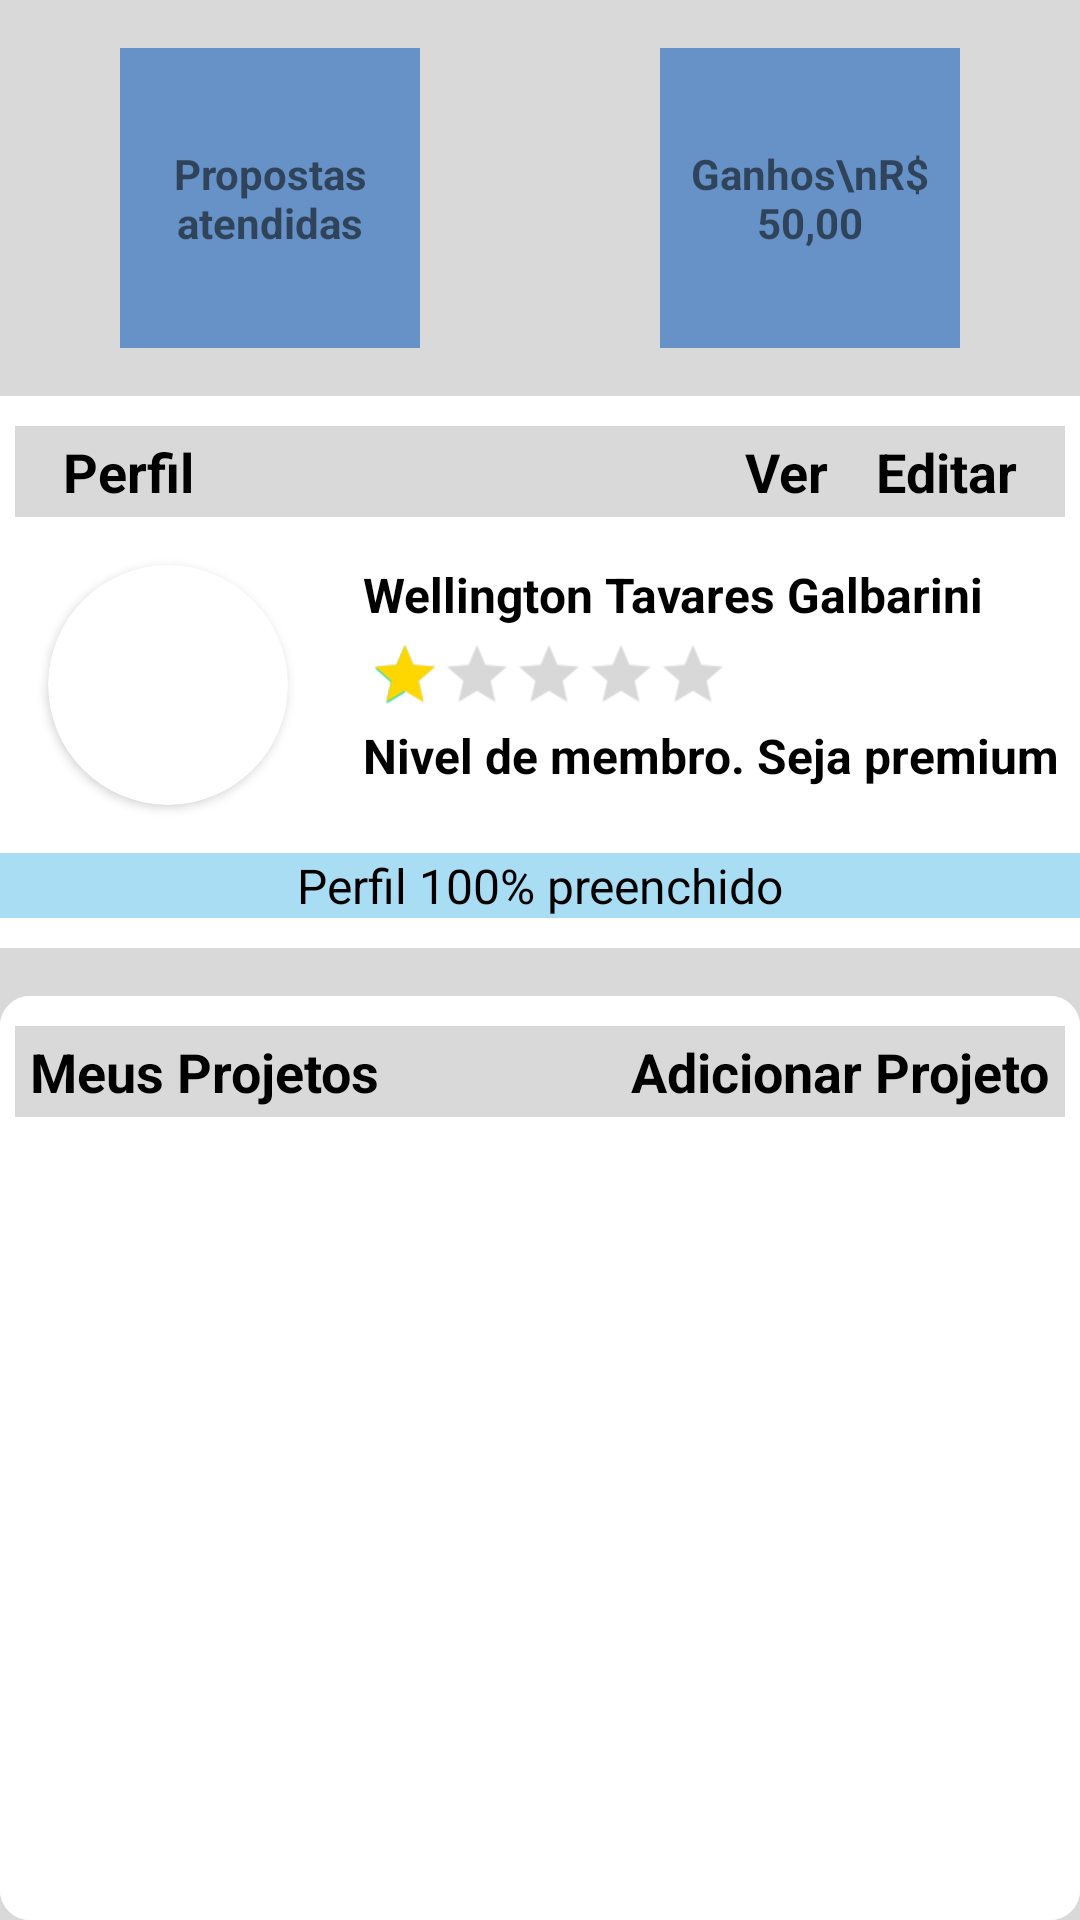

Android layout source for this screen:
<!-- AndroidManifest.xml: application theme Theme.NeedDroneAppOfc -->
<!-- res/layout/fragment_dashboard.xml -->
<?xml version="1.0" encoding="utf-8"?>
<androidx.constraintlayout.widget.ConstraintLayout xmlns:android="http://schemas.android.com/apk/res/android"
    xmlns:app="http://schemas.android.com/apk/res-auto"
    xmlns:tools="http://schemas.android.com/tools"
    android:id="@+id/main"
    android:layout_width="match_parent"
    android:layout_height="match_parent"
    android:background="@color/gray"
    tools:context=".ui.dashboard.DashboardFragment">

    <LinearLayout
        android:id="@+id/containerCards"
        android:layout_width="match_parent"
        android:layout_height="wrap_content"
        android:gravity="center"
        android:padding="16dp"
        app:layout_constraintTop_toTopOf="parent">
        <TextView
            android:id="@+id/tvPropostas"
            android:layout_width="100dp"
            android:layout_height="100dp"
            android:background="@color/blueFirst"
            android:layout_marginEnd="40dp"
            android:gravity="center"
            android:textStyle="bold"
            android:text="Propostas atendidas"/>
        <TextView
            android:id="@+id/tvDinheiro"
            android:layout_width="100dp"
            android:layout_height="100dp"
            android:background="@color/blueFirst"
            android:layout_marginStart="40dp"
            android:gravity="center"
            android:textStyle="bold"
            android:text="Ganhos\nR$ 50,00"/>
    </LinearLayout>

    <androidx.constraintlayout.widget.ConstraintLayout
        android:id="@+id/container_perfil"
        android:layout_width="match_parent"
        android:layout_height="wrap_content"
        android:paddingVertical="10dp"
        app:layout_constraintTop_toBottomOf="@+id/containerCards"
        tools:ignore="MissingConstraints"
        android:background="@color/white">
        <androidx.constraintlayout.widget.ConstraintLayout
            android:id="@+id/container_buttons_perfil"
            android:layout_width="match_parent"
            android:layout_height="wrap_content"
            android:background="@color/gray"
            android:paddingVertical="3dp"
            android:layout_marginHorizontal="5dp"
            android:paddingHorizontal="16dp">

            <TextView
                android:id="@+id/textView19"
                android:layout_width="wrap_content"
                android:layout_height="wrap_content"
                android:text="Perfil"
                android:textColor="@color/black"
                android:textSize="18sp"
                android:textStyle="bold" />

            <TextView
                android:id="@+id/linkVer"
                android:layout_width="wrap_content"
                android:layout_height="wrap_content"
                android:text="Ver"
                android:textStyle="bold"
                android:textColor="@color/black"
                android:textSize="18sp"
                android:layout_marginEnd="16dp"
                app:layout_constraintEnd_toStartOf="@+id/linkEditar" />

            <TextView
                android:id="@+id/linkEditar"
                android:layout_width="wrap_content"
                android:layout_height="wrap_content"
                android:text="Editar"
                android:textStyle="bold"
                android:textColor="@color/black"
                android:textSize="18sp"
                app:layout_constraintEnd_toEndOf="parent" />
        </androidx.constraintlayout.widget.ConstraintLayout>

        <androidx.cardview.widget.CardView
            android:id="@+id/cardView"
            android:layout_width="wrap_content"
            android:layout_height="wrap_content"
            android:layout_marginStart="16dp"
            android:layout_marginTop="16dp"
            android:background="@drawable/ic_person_24"
            app:cardCornerRadius="100dp"
            app:layout_constraintStart_toStartOf="parent"
            app:layout_constraintTop_toBottomOf="@+id/container_buttons_perfil">

            <ImageView
                android:id="@+id/imageViewProfile"
                android:layout_width="80dp"
                android:layout_height="80dp"
                android:src="@drawable/logo" />
        </androidx.cardview.widget.CardView>

        <LinearLayout
            android:layout_width="wrap_content"
            android:layout_height="wrap_content"
            android:layout_marginStart="25dp"
            android:orientation="vertical"
            android:layout_marginTop="5dp"
            app:layout_constraintBottom_toTopOf="@+id/textView7"
            app:layout_constraintStart_toEndOf="@+id/cardView"
            app:layout_constraintTop_toBottomOf="@+id/container_buttons_perfil">

            <TextView
                android:id="@+id/tvNome"
                android:layout_width="wrap_content"
                android:layout_height="wrap_content"
                android:text="Wellington Tavares Galbarini"
                android:textColor="@color/black"
                android:textSize="@dimen/texts"
                android:textStyle="bold"
                app:layout_constraintBottom_toTopOf="@+id/linkSejaPremium"
                app:layout_constraintEnd_toEndOf="parent"
                app:layout_constraintHorizontal_bias="0.488"
                app:layout_constraintStart_toEndOf="@+id/cardView"
                app:layout_constraintTop_toBottomOf="@+id/container_buttons_perfil"
                app:layout_constraintVertical_bias="0.285" />



                <RatingBar
                    android:id="@+id/ratingBar"
                    android:layout_width="wrap_content"
                    android:layout_height="wrap_content"
                    android:isIndicator="true"
                    android:numStars="5"
                    android:rating="1"
                    android:progressTint="#FFD700"
                    style="?android:attr/ratingBarStyleSmall"
                    android:scaleY="1.5"
                    android:scaleX="1.5"
                    android:layout_marginStart="22dp"
                    android:layout_marginVertical="8dp"/>


            <TextView
                android:id="@+id/linkSejaPremium"
                android:layout_width="wrap_content"
                android:layout_height="wrap_content"
                android:layout_marginBottom="12dp"
                android:text="Nivel de membro. Seja premium"
                android:textColor="@color/black"
                android:textSize="@dimen/texts"
                android:textStyle="bold"
                app:layout_constraintBottom_toTopOf="@+id/textView7"
                app:layout_constraintEnd_toEndOf="parent"
                app:layout_constraintStart_toEndOf="@+id/cardView" />
        </LinearLayout>


        <TextView
            android:id="@+id/textView7"
            android:layout_width="match_parent"
            android:layout_height="wrap_content"
            android:layout_marginTop="16dp"
            android:background="@color/blueSecond"
            android:gravity="center"
            android:text="Perfil 100% preenchido"
            android:textColor="@color/black"
            android:textSize="@dimen/texts"
            app:layout_constraintBottom_toBottomOf="parent"
            app:layout_constraintEnd_toEndOf="parent"
            app:layout_constraintStart_toStartOf="parent"
            app:layout_constraintTop_toBottomOf="@+id/cardView" />

    </androidx.constraintlayout.widget.ConstraintLayout>


    <LinearLayout
        android:id="@+id/container_fragment"
        android:layout_width="match_parent"
        android:layout_height="0dp"
        android:layout_marginTop="16dp"
        android:background="@drawable/container_login"
        android:gravity="center"
        android:orientation="vertical"
        android:paddingTop="10dp"
        app:layout_constraintBottom_toBottomOf="parent"
        app:layout_constraintTop_toBottomOf="@+id/container_perfil">

        <androidx.constraintlayout.widget.ConstraintLayout
            android:id="@+id/container_button_AdcDrone"
            android:layout_width="match_parent"
            android:layout_height="wrap_content"
            android:layout_marginHorizontal="5dp"
            android:background="@color/gray"
            android:paddingHorizontal="16dp"
            android:paddingVertical="3dp">

            <TextView
                android:id="@+id/textView20"
                android:layout_width="wrap_content"
                android:layout_height="wrap_content"
                android:text="Drones"
                android:textColor="@color/black"
                android:textSize="18sp"
                android:textStyle="bold"
                tools:ignore="MissingConstraints" />

            <TextView
                android:id="@+id/linkAdcDrone"
                android:layout_width="wrap_content"
                android:layout_height="wrap_content"
                android:text="Adicionar Drone"
                android:textColor="@color/black"
                android:textSize="18sp"
                android:textStyle="bold"
                app:layout_constraintEnd_toEndOf="parent"
                tools:ignore="MissingConstraints"
                tools:layout_editor_absoluteY="3dp" />
        </androidx.constraintlayout.widget.ConstraintLayout>

        <androidx.recyclerview.widget.RecyclerView
            android:id="@+id/listaDrones"
            android:layout_width="match_parent"
            android:layout_height="match_parent"
            android:gravity="center" />

    </LinearLayout>

    <LinearLayout
        android:id="@+id/container_projeto"
        android:layout_width="match_parent"
        android:layout_height="0dp"
        android:layout_marginTop="16dp"
        android:background="@drawable/container_login"
        android:gravity="center"
        android:orientation="vertical"
        android:paddingTop="10dp"
        app:layout_constraintBottom_toBottomOf="parent"
        app:layout_constraintTop_toBottomOf="@+id/container_perfil">

        <androidx.constraintlayout.widget.ConstraintLayout
            android:id="@+id/container_button_AdcProjeto"
            android:layout_width="match_parent"
            android:layout_height="wrap_content"
            android:layout_marginHorizontal="5dp"
            android:background="@color/gray"
            android:paddingHorizontal="5dp"
            android:paddingVertical="3dp">

            <TextView
                android:id="@+id/meus_projetos"
                android:layout_width="wrap_content"
                android:layout_height="wrap_content"
                android:text="Meus Projetos"
                android:textColor="@color/black"
                android:textSize="18sp"
                android:textStyle="bold"
                tools:ignore="MissingConstraints" />

            <TextView
                android:id="@+id/linkAdcProjeto"
                android:layout_width="wrap_content"
                android:layout_height="wrap_content"
                android:text="Adicionar Projeto"
                android:textColor="@color/black"
                android:textSize="18sp"
                android:textStyle="bold"
                app:layout_constraintEnd_toEndOf="parent"
                tools:ignore="MissingConstraints"
                tools:layout_editor_absoluteY="3dp" />
        </androidx.constraintlayout.widget.ConstraintLayout>

        <androidx.recyclerview.widget.RecyclerView
            android:id="@+id/listaProjetos"
            android:layout_width="match_parent"
            android:layout_height="match_parent"
            android:gravity="center" />

    </LinearLayout>
</androidx.constraintlayout.widget.ConstraintLayout>
<!-- resources referenced by this layout -->
<resources>
  <color name="black">#FF000000</color>
  <color name="blueFirst">#6792C7</color>
  <color name="blueSecond">#6629ABE2</color>
  <color name="gray">#D9D9D9 </color>
  <color name="white">#FFFFFFFF</color>
  <dimen name="texts">16sp</dimen>
  <!-- drawable container_login (drawable) -->
  <?xml version="1.0" encoding="utf-8"?>
  <shape xmlns:android="http://schemas.android.com/apk/res/android">
  
      <solid android:color="#FFF" />
      <corners android:radius="10dp" />
      
  </shape>
  <style name="Theme.NeedDroneAppOfc" parent="Theme.MaterialComponents.DayNight.DarkActionBar">
          
          <item name="colorPrimary">@color/blueSecond</item>
          <item name="colorPrimaryVariant">@color/blueFirst</item>
          <item name="colorOnPrimary">@color/white</item>
          
          <item name="colorSecondary">@color/teal_200</item>
          <item name="colorSecondaryVariant">@color/teal_700</item>
          <item name="colorOnSecondary">@color/black</item>
          
          <item name="android:statusBarColor">?attr/colorPrimaryVariant</item> 
          
      </style>
  <color name="teal_200">#FF03DAC5</color>
  <color name="teal_700">#FF018786</color>
</resources>
